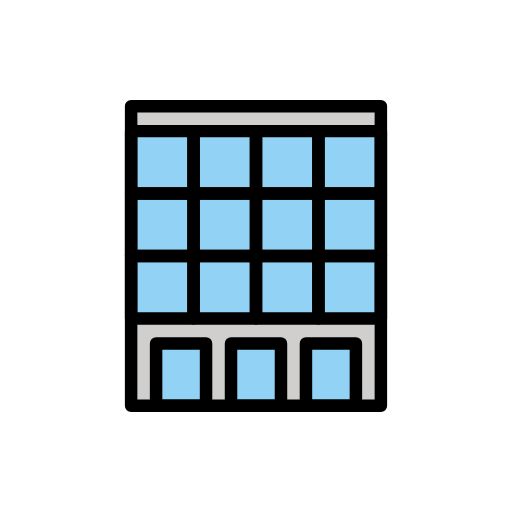
t = 0.00 s
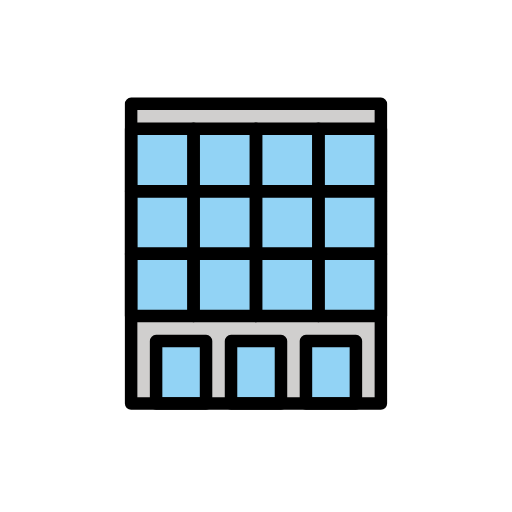
t = 0.48 s
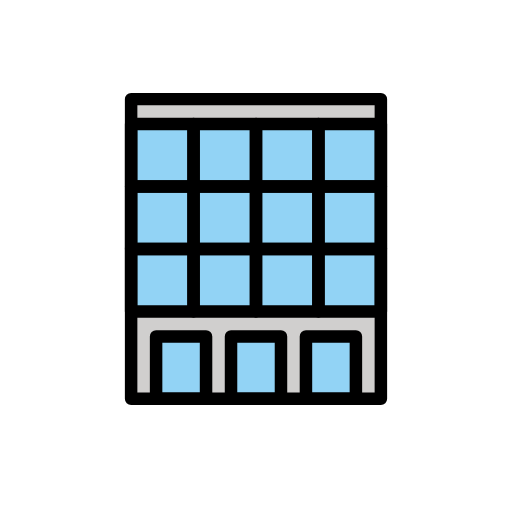
t = 1.43 s
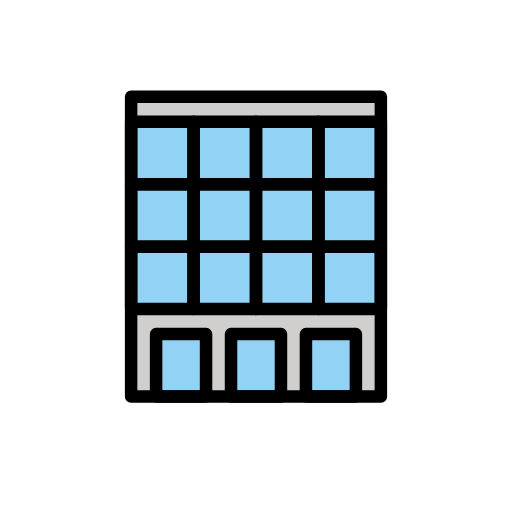
t = 1.90 s
t = 2.38 s: frame unchanged from t = 1.43 s, image omitted
t = 3.33 s: frame unchanged from t = 0.48 s, image omitted

The animated SVG that drew these frames (rendered in a browser with its animation timeline set to each time). Animation: 1 SMIL element (animateTransform=1); one cycle of 3.80 s, repeats indefinitely.

<?xml version='1.0' encoding='utf-8'?>
<svg xmlns="http://www.w3.org/2000/svg" id="emoji" viewBox="-5 -5 82 82" width="200" height="200" role="img">
  <title>OpenMoji: department store</title><g><g id="color">
    <rect x="16" y="12" width="40" height="48" fill="#D0CFCE" stroke="none" stroke-linecap="round" stroke-linejoin="round" stroke-miterlimit="10" stroke-width="2" />
    <rect x="20" y="50" width="8" height="10" fill="#92D3F5" stroke="none" stroke-linecap="round" stroke-linejoin="round" stroke-miterlimit="10" stroke-width="2" />
    <rect x="44" y="50" width="8" height="10" fill="#92D3F5" stroke="none" stroke-linecap="round" stroke-linejoin="round" stroke-miterlimit="10" stroke-width="2" />
    <rect x="32" y="50" width="8" height="10" fill="#92D3F5" stroke="none" stroke-linecap="round" stroke-linejoin="round" stroke-miterlimit="10" stroke-width="2" />
    <rect x="16" y="36" width="10" height="10" fill="#92D3F5" stroke="none" stroke-linecap="round" stroke-linejoin="round" stroke-miterlimit="10" stroke-width="2" />
    <rect x="26" y="36" width="10" height="10" fill="#92D3F5" stroke="none" stroke-linecap="round" stroke-linejoin="round" stroke-miterlimit="10" stroke-width="2" />
    <rect x="36" y="36" width="10" height="10" fill="#92D3F5" stroke="none" stroke-linecap="round" stroke-linejoin="round" stroke-miterlimit="10" stroke-width="2" />
    <rect x="46" y="36" width="10" height="10" fill="#92D3F5" stroke="none" stroke-linecap="round" stroke-linejoin="round" stroke-miterlimit="10" stroke-width="2" />
    <rect x="16" y="26" width="10" height="10" fill="#92D3F5" stroke="none" stroke-linecap="round" stroke-linejoin="round" stroke-miterlimit="10" stroke-width="2" />
    <rect x="26" y="26" width="10" height="10" fill="#92D3F5" stroke="none" stroke-linecap="round" stroke-linejoin="round" stroke-miterlimit="10" stroke-width="2" />
    <rect x="36" y="26" width="10" height="10" fill="#92D3F5" stroke="none" stroke-linecap="round" stroke-linejoin="round" stroke-miterlimit="10" stroke-width="2" />
    <rect x="46" y="26" width="10" height="10" fill="#92D3F5" stroke="none" stroke-linecap="round" stroke-linejoin="round" stroke-miterlimit="10" stroke-width="2" />
    <rect x="16" y="16" width="10" height="10" fill="#92D3F5" stroke="none" stroke-linecap="round" stroke-linejoin="round" stroke-miterlimit="10" stroke-width="2" />
    <rect x="26" y="16" width="10" height="10" fill="#92D3F5" stroke="none" stroke-linecap="round" stroke-linejoin="round" stroke-miterlimit="10" stroke-width="2" />
    <rect x="36" y="16" width="10" height="10" fill="#92D3F5" stroke="none" stroke-linecap="round" stroke-linejoin="round" stroke-miterlimit="10" stroke-width="2" />
    <rect x="46" y="16" width="10" height="10" fill="#92D3F5" stroke="none" stroke-linecap="round" stroke-linejoin="round" stroke-miterlimit="10" stroke-width="2" />
  </g>
  <g id="hair" />
  <g id="skin" />
  <g id="skin-shadow" />
  <g id="line">
    <rect x="16" y="12" width="40" height="48" fill="none" stroke="#000000" stroke-linecap="round" stroke-linejoin="round" stroke-miterlimit="10" stroke-width="2" />
    <rect x="20" y="50" width="8" height="10" fill="none" stroke="#000000" stroke-linecap="round" stroke-linejoin="round" stroke-miterlimit="10" stroke-width="2" />
    <rect x="44" y="50" width="8" height="10" fill="none" stroke="#000000" stroke-linecap="round" stroke-linejoin="round" stroke-miterlimit="10" stroke-width="2" />
    <rect x="32" y="50" width="8" height="10" fill="none" stroke="#000000" stroke-linecap="round" stroke-linejoin="round" stroke-miterlimit="10" stroke-width="2" />
    <rect x="16" y="36" width="10" height="10" fill="none" stroke="#000000" stroke-linecap="round" stroke-linejoin="round" stroke-miterlimit="10" stroke-width="2" />
    <rect x="26" y="36" width="10" height="10" fill="none" stroke="#000000" stroke-linecap="round" stroke-linejoin="round" stroke-miterlimit="10" stroke-width="2" />
    <rect x="36" y="36" width="10" height="10" fill="none" stroke="#000000" stroke-linecap="round" stroke-linejoin="round" stroke-miterlimit="10" stroke-width="2" />
    <rect x="46" y="36" width="10" height="10" fill="none" stroke="#000000" stroke-linecap="round" stroke-linejoin="round" stroke-miterlimit="10" stroke-width="2" />
    <rect x="16" y="26" width="10" height="10" fill="none" stroke="#000000" stroke-linecap="round" stroke-linejoin="round" stroke-miterlimit="10" stroke-width="2" />
    <rect x="26" y="26" width="10" height="10" fill="none" stroke="#000000" stroke-linecap="round" stroke-linejoin="round" stroke-miterlimit="10" stroke-width="2" />
    <rect x="36" y="26" width="10" height="10" fill="none" stroke="#000000" stroke-linecap="round" stroke-linejoin="round" stroke-miterlimit="10" stroke-width="2" />
    <rect x="46" y="26" width="10" height="10" fill="none" stroke="#000000" stroke-linecap="round" stroke-linejoin="round" stroke-miterlimit="10" stroke-width="2" />
    <rect x="16" y="16" width="10" height="10" fill="none" stroke="#000000" stroke-linecap="round" stroke-linejoin="round" stroke-miterlimit="10" stroke-width="2" />
    <rect x="26" y="16" width="10" height="10" fill="none" stroke="#000000" stroke-linecap="round" stroke-linejoin="round" stroke-miterlimit="10" stroke-width="2" />
    <rect x="36" y="16" width="10" height="10" fill="none" stroke="#000000" stroke-linecap="round" stroke-linejoin="round" stroke-miterlimit="10" stroke-width="2" />
    <rect x="46" y="16" width="10" height="10" fill="none" stroke="#000000" stroke-linecap="round" stroke-linejoin="round" stroke-miterlimit="10" stroke-width="2" />
  </g>
<animateTransform attributeName="transform" type="translate" values="0 0;0 -1.5;0 0" dur="3.8s" repeatCount="indefinite" /></g></svg>
